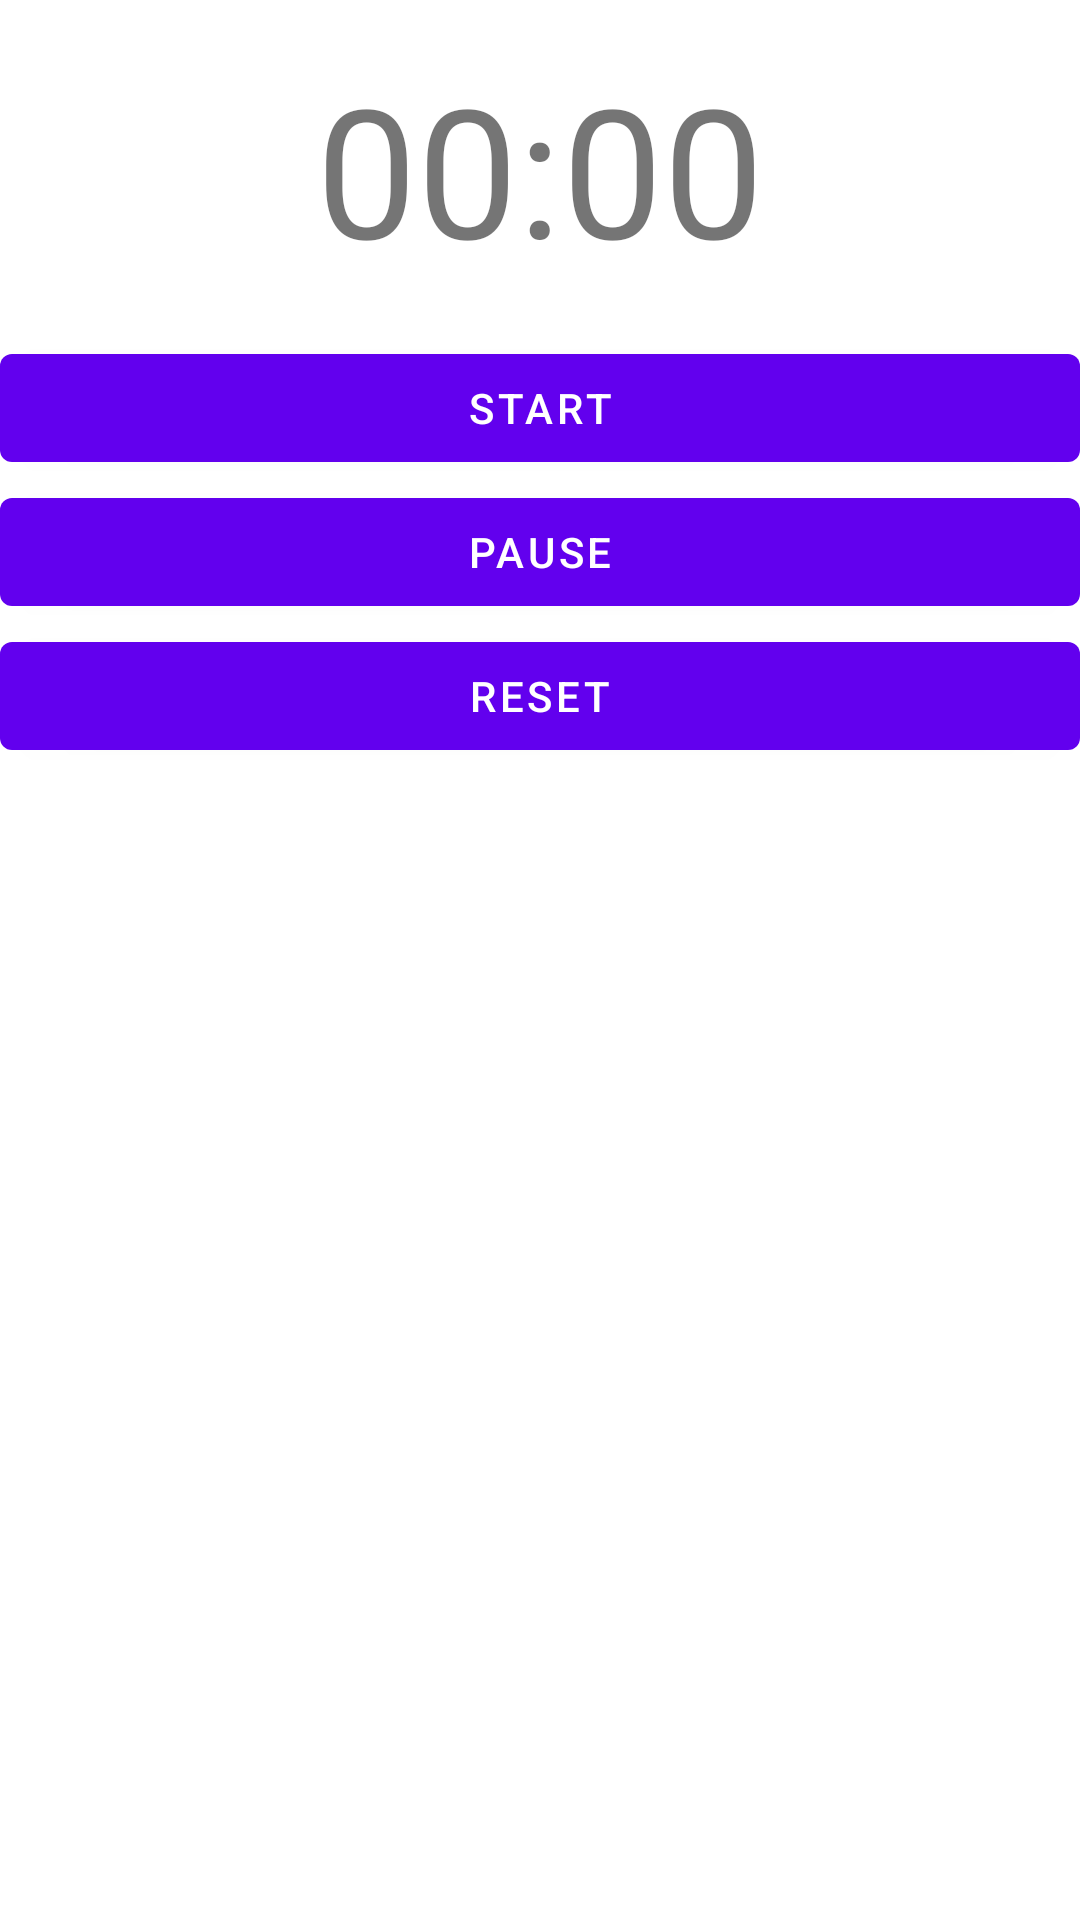

Write the Android layout XML for this screen, with the resource values it uses.
<!-- AndroidManifest.xml: application theme Theme.SaturdayHomework -->
<!-- res/layout/activity_second.xml -->
<?xml version="1.0" encoding="utf-8"?>
<LinearLayout xmlns:android="http://schemas.android.com/apk/res/android"
    android:layout_width="match_parent"
    android:orientation="vertical"
    android:layout_height="match_parent"
    xmlns:tools="http://schemas.android.com/tools"
    tools:context=".SecondActivity">
    <TextView
        android:id="@+id/count_down"
        android:layout_width="match_parent"
        android:layout_height="wrap_content"
        android:text ="00:00"
        android:gravity="center"
        android:textSize="60dp"
        android:layout_margin="16dp"/>
    <com.google.android.material.button.MaterialButton
        android:id="@+id/start_button"
        android:layout_width="match_parent"
        android:layout_height="wrap_content"
        android:text="start"
        android:textAllCaps="true"
        />
    <com.google.android.material.button.MaterialButton
        android:id="@+id/pause_button"
        android:layout_width="match_parent"
        android:layout_height="wrap_content"
        android:text="pause"
        android:textAllCaps="true"
        />
    <com.google.android.material.button.MaterialButton
        android:id="@+id/reset_button"
        android:layout_width="match_parent"
        android:layout_height="wrap_content"
        android:text="reset"
        android:textAllCaps="true"
        />


</LinearLayout>
<!-- resources referenced by this layout -->
<resources>
  <style name="Theme.SaturdayHomework" parent="Theme.MaterialComponents.DayNight" />
</resources>
